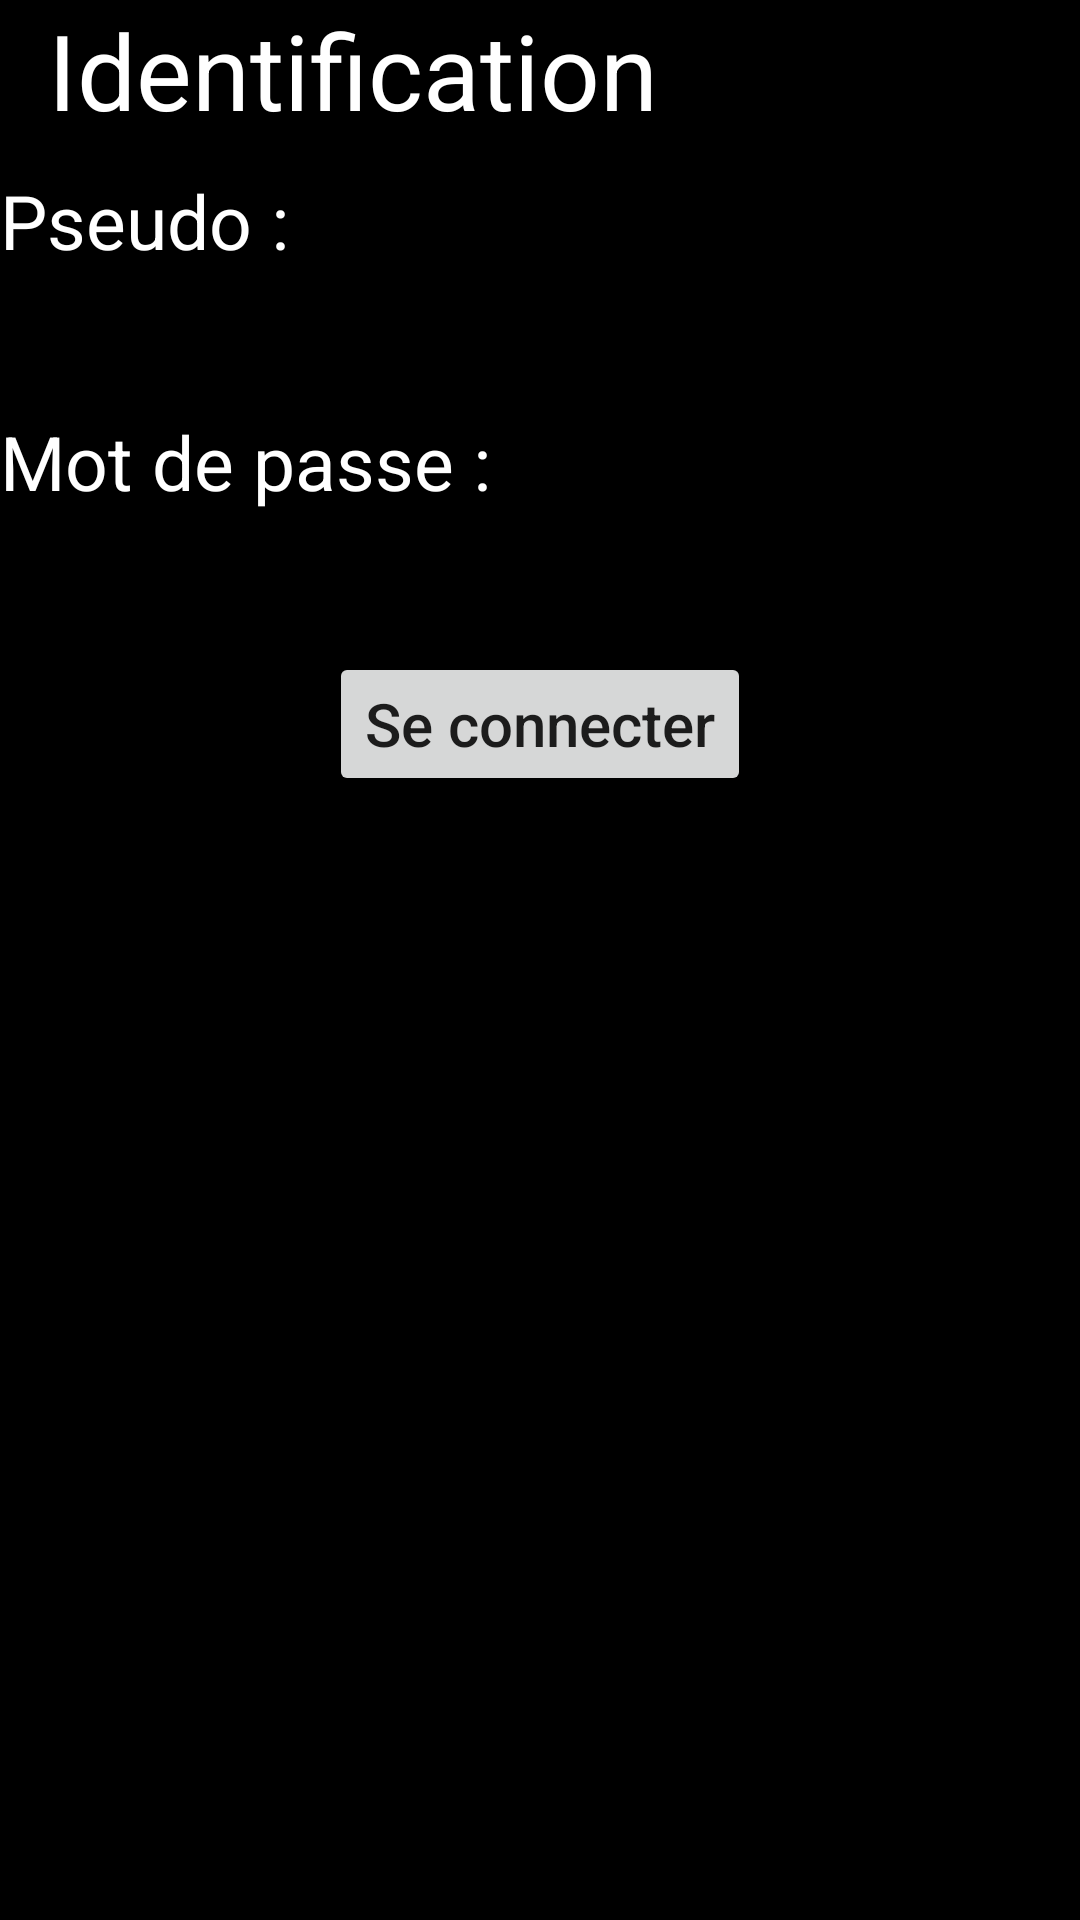

The Android layout XML behind this screen, and the referenced resources:
<!-- AndroidManifest.xml: application theme Theme.MissionsEpoka -->
<!-- res/layout/ecran_de_connexion.xml -->
<?xml version="1.0" encoding="utf-8"?>
<LinearLayout xmlns:android="http://schemas.android.com/apk/res/android"
    xmlns:app="http://schemas.android.com/apk/res-auto"
    xmlns:tools="http://schemas.android.com/tools"
    android:layout_width="match_parent"
    android:layout_height="match_parent"
    android:background="#000000"
    android:orientation="vertical">


    <TextView
        android:id="@+id/textView"
        android:layout_width="wrap_content"
        android:layout_height="wrap_content"
        android:layout_marginStart="16dp"
        android:text="Identification"
        android:textAllCaps="false"
        android:textColor="#FFFFFF"
        android:textSize="35sp"
        app:layout_constraintStart_toStartOf="parent"
        tools:layout_editor_absoluteY="16dp" />

    <TextView
        android:id="@+id/textView2"
        android:layout_width="match_parent"
        android:layout_height="wrap_content"
        android:layout_marginTop="10sp"
        android:text="Pseudo :"
        android:textColor="#FFFFFF"
        android:textSize="25sp" />

    <EditText
        android:id="@+id/EtPseudo"
        android:layout_width="match_parent"
        android:layout_height="wrap_content"
        android:background="@drawable/backwithborder"
        android:ems="10"
        android:inputType="textPersonName"
        android:textAllCaps="true"
        android:textColor="#FFFFFF"
        android:textSize="35sp"
        tools:ignore="SpeakableTextPresentCheck,TouchTargetSizeCheck" />

    <TextView
        android:id="@+id/textView5"
        android:layout_width="match_parent"
        android:layout_height="wrap_content"
        android:text="Mot de passe :"
        android:textColor="#FFFFFF"
        android:textSize="25sp" />

    <EditText
        android:id="@+id/EtMdp"
        android:layout_width="match_parent"
        android:layout_height="wrap_content"
        android:background="@drawable/backwithborder"
        android:ems="10"
        android:inputType="textPassword"
        android:textColor="#FFFFFF"
        android:textSize="35sp"
        tools:ignore="SpeakableTextPresentCheck,TouchTargetSizeCheck" />

    <Button
        android:id="@+id/BtnConnexion"
        android:layout_width="wrap_content"
        android:layout_height="wrap_content"
        android:layout_gravity="center"
        android:layout_marginBottom="10sp"
        android:onClick="connexion"
        android:text="Se connecter"
        android:textAllCaps="false"
        android:textSize="20sp" />

    <TextView
        android:id="@+id/tvErreur"
        android:layout_width="match_parent"
        android:layout_height="wrap_content"
        android:textColor="#FFFFFF"
        android:textSize="20sp" />

</LinearLayout>
<!-- resources referenced by this layout -->
<resources>
  <style name="Theme.MissionsEpoka" parent="Theme.MaterialComponents.DayNight.DarkActionBar">
          
          <item name="colorPrimary">@color/purple_500</item>
          <item name="colorPrimaryVariant">@color/purple_700</item>
          <item name="colorOnPrimary">@color/white</item>
          
          <item name="colorSecondary">@color/teal_200</item>
          <item name="colorSecondaryVariant">@color/teal_700</item>
          <item name="colorOnSecondary">@color/black</item>
          
          <item name="android:statusBarColor" tools:targetApi="l">?attr/colorPrimaryVariant</item>
          
      </style>
  <!-- not gathered from this repository: default colours our renderer supplied (Android Studio template values) -->
  <color name="purple_500">#FF6200EE</color>
  <color name="purple_700">#FF3700B3</color>
  <color name="teal_200">#FF03DAC5</color>
  <color name="teal_700">#FF018786</color>
  <color name="black">#FF000000</color>
  <color name="white">#FFFFFFFF</color>
</resources>
